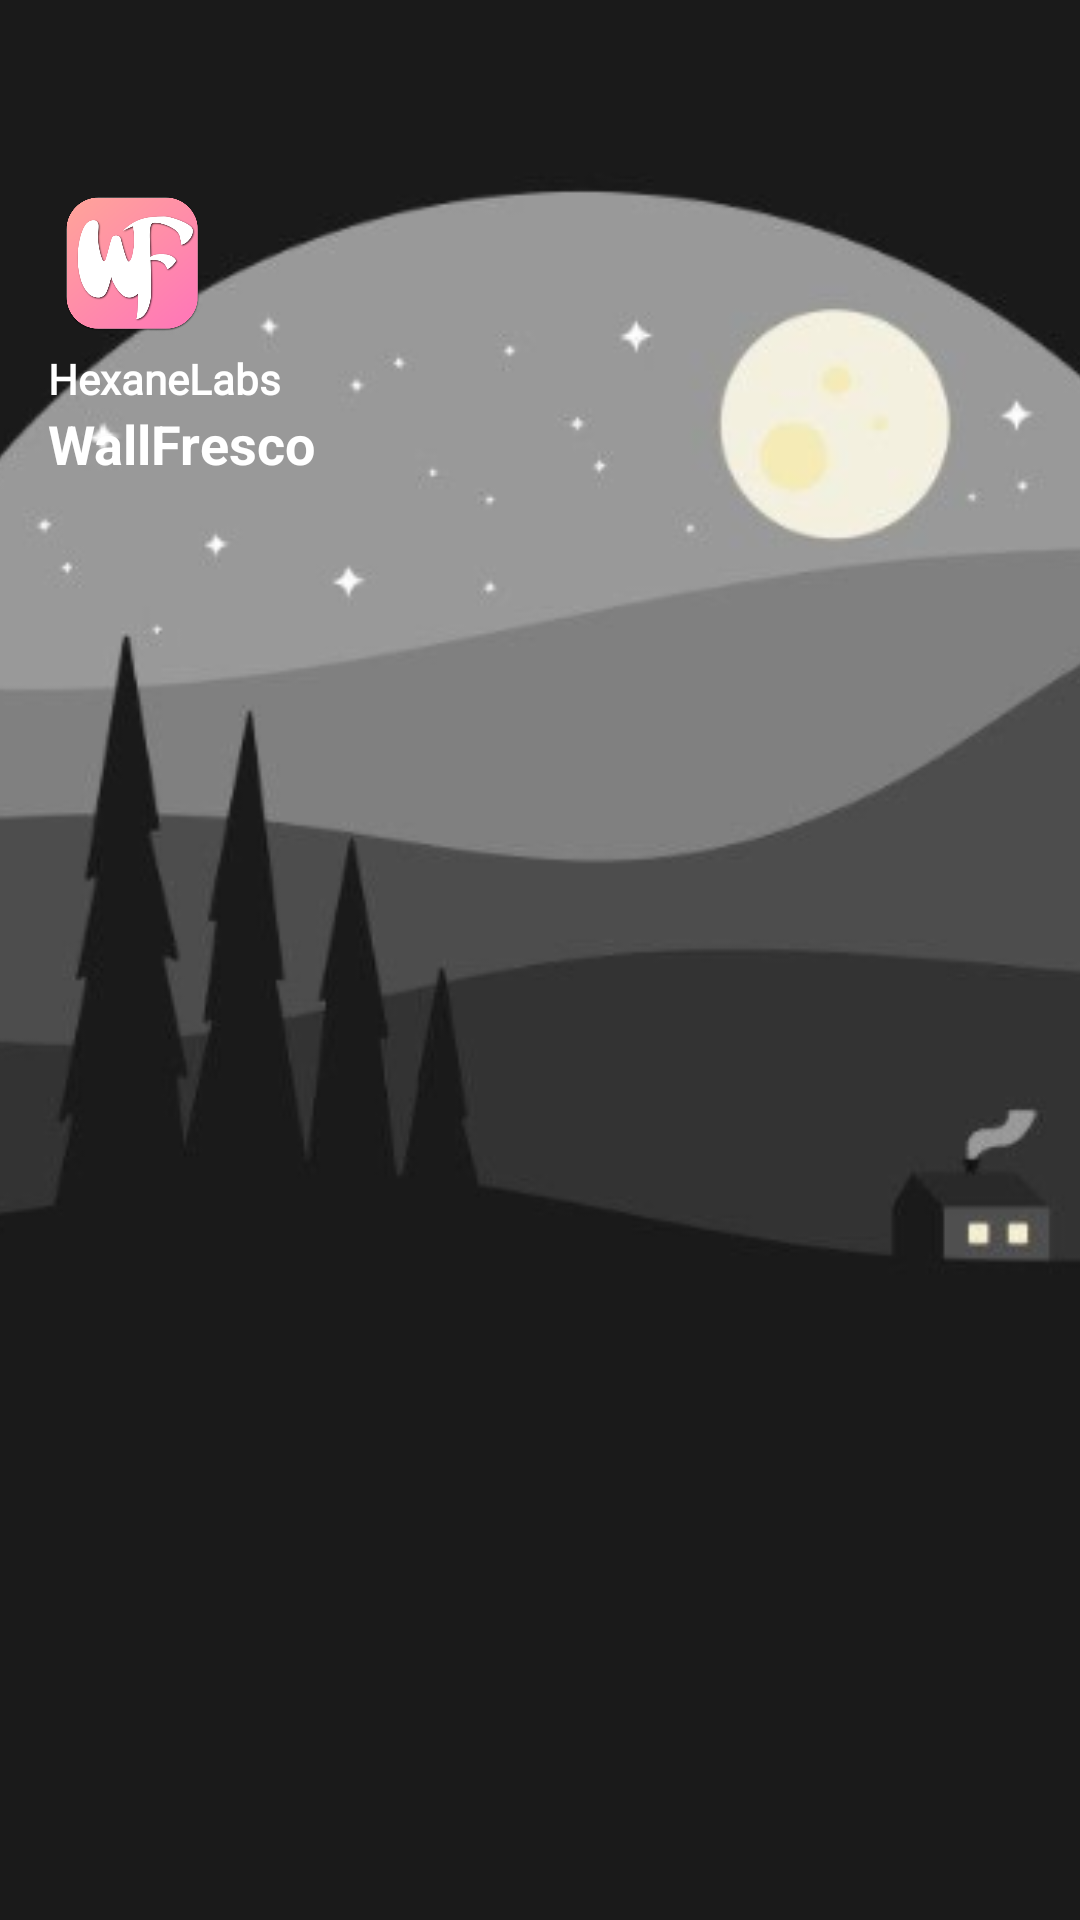

Reconstruct the res/layout file that produces this screen, plus the resources it refers to.
<!-- AndroidManifest.xml: fallback theme Theme.MaterialComponents.DayNight.NoActionBar -->
<!-- res/layout/nav_header_dashboard.xml -->
<?xml version="1.0" encoding="utf-8"?>
<FrameLayout xmlns:android="http://schemas.android.com/apk/res/android"
    xmlns:app="http://schemas.android.com/apk/res-auto"
    android:layout_width="match_parent"
    android:layout_height="@dimen/nav_header_height">

    <ImageView
        android:layout_width="match_parent"
        android:layout_height="match_parent"
        android:scaleType="centerCrop"
        app:srcCompat="@mipmap/side_navbar" />

    <LinearLayout
        android:layout_width="match_parent"
        android:layout_height="@dimen/nav_header_height"
        android:gravity="bottom"
        android:orientation="vertical"
        android:paddingLeft="@dimen/activity_horizontal_margin"
        android:paddingTop="@dimen/activity_vertical_margin"
        android:paddingRight="@dimen/activity_horizontal_margin"
        android:paddingBottom="@dimen/activity_vertical_margin"
        android:theme="@style/ThemeOverlay.AppCompat.Dark">

        <ImageView
            android:layout_width="56dp"
            android:layout_height="56dp"
            android:layout_marginBottom="5dp"
            android:contentDescription="@string/nav_header_desc"
            android:paddingTop="@dimen/nav_header_vertical_spacing"
            app:srcCompat="@mipmap/ic_logo" />

        <TextView
            android:layout_width="wrap_content"
            android:layout_height="wrap_content"
            android:fontFamily="@font/font"
            android:text="@string/devloper_name"
            android:textColor="@android:color/background_light"
            android:textStyle="bold" />

        <TextView
            android:layout_width="match_parent"
            android:layout_height="wrap_content"
            android:text="@string/app_name"
            android:textAppearance="@style/TextAppearance.AppCompat.Body1"
            android:textColor="@android:color/background_light"
            android:textSize="18sp"
            android:textStyle="bold" />


    </LinearLayout>

</FrameLayout>
<!-- resources referenced by this layout -->
<resources>
  <dimen name="activity_horizontal_margin">16dp</dimen>
  <dimen name="activity_vertical_margin">16dp</dimen>
  <dimen name="nav_header_height">176dp</dimen>
  <dimen name="nav_header_vertical_spacing">8dp</dimen>
  <!-- mipmap ic_logo: png bitmap (mipmap-xxxhdpi, 89655 bytes) -->
  <!-- mipmap side_navbar: png bitmap (mipmap-anydpi-v26, 59921 bytes) -->
  <string name="app_name">WallFresco</string>
  <string name="devloper_name">HexaneLabs</string>
  <string name="nav_header_desc">Navigation header</string>
</resources>
